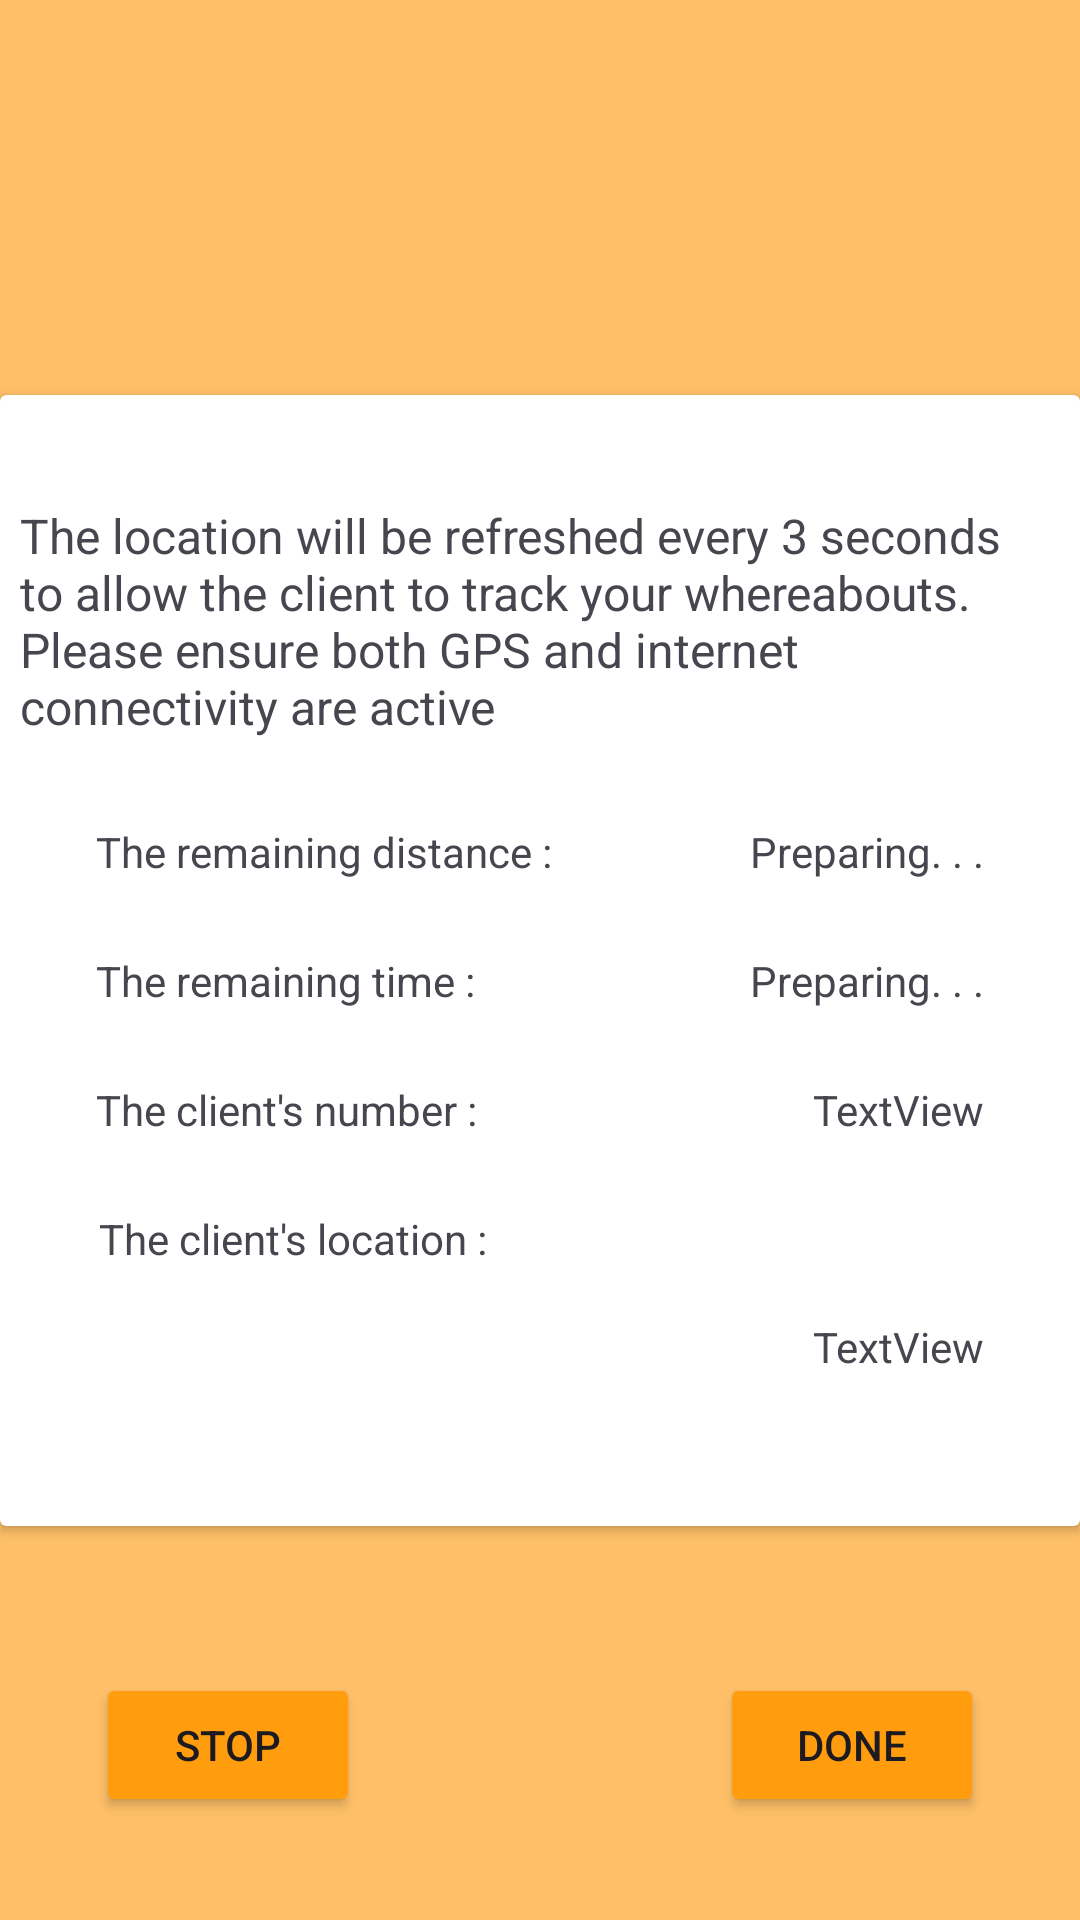

Here is an Android app screen rendered from its layout file. Give the layout XML and the strings, colors and styles it references.
<!-- AndroidManifest.xml: application theme Theme.Fdatabase -->
<!-- res/layout/activity_startliv.xml -->
<?xml version="1.0" encoding="utf-8"?>
<androidx.constraintlayout.widget.ConstraintLayout xmlns:android="http://schemas.android.com/apk/res/android"
    xmlns:app="http://schemas.android.com/apk/res-auto"
    xmlns:tools="http://schemas.android.com/tools"
    android:layout_width="match_parent"
    android:layout_height="match_parent"
    android:background="#9FFF9D0E"
    tools:context=".MainActivity">

    <Button
        android:id="@+id/donliv"
        android:layout_width="wrap_content"
        android:layout_height="wrap_content"
        android:layout_marginEnd="32dp"
        android:backgroundTint="#FF9D0E"
        android:text="Done"

        app:layout_constraintBottom_toBottomOf="parent"
        app:layout_constraintEnd_toEndOf="parent"
        app:layout_constraintTop_toTopOf="parent"
        app:layout_constraintVertical_bias="0.942" />

    <Button
        android:id="@+id/stopliv"
        android:layout_width="wrap_content"
        android:layout_height="wrap_content"
        android:layout_marginStart="32dp"
        android:backgroundTint="#FF9D0E"
        android:text="Stop"

        app:layout_constraintBottom_toBottomOf="parent"
        app:layout_constraintEnd_toStartOf="@+id/donliv"
        app:layout_constraintHorizontal_bias="0.0"
        app:layout_constraintStart_toStartOf="parent"
        app:layout_constraintTop_toTopOf="parent"
        app:layout_constraintVertical_bias="0.942" />
    <Button
        android:id="@+id/continueR"
        android:layout_width="wrap_content"
        android:layout_height="wrap_content"
        android:layout_marginStart="32dp"
        android:backgroundTint="#FF9D0E"
        android:text="Continue"
        android:visibility="gone"

        app:layout_constraintBottom_toBottomOf="parent"
        app:layout_constraintEnd_toStartOf="@+id/donliv"
        app:layout_constraintHorizontal_bias="0.0"
        app:layout_constraintStart_toStartOf="parent"
        app:layout_constraintTop_toTopOf="parent"
        app:layout_constraintVertical_bias="0.942" />
    <androidx.cardview.widget.CardView
        android:layout_width="match_parent"
        android:layout_height="wrap_content"
        app:layout_constraintBottom_toBottomOf="parent"
        app:layout_constraintEnd_toEndOf="parent"
        app:layout_constraintHorizontal_bias="0.5"
        app:layout_constraintStart_toStartOf="parent"
        app:layout_constraintTop_toTopOf="parent"
        app:layout_constraintVertical_bias="0.5">

        <androidx.constraintlayout.widget.ConstraintLayout
            android:layout_width="match_parent"
            android:background="@drawable/recai1"
            android:layout_height="377dp">

            <TextView
                android:id="@+id/textView27"
                android:layout_width="347dp"
                android:layout_height="wrap_content"
                android:layout_marginStart="24dp"
                android:layout_marginTop="36dp"
                android:layout_marginEnd="24dp"
                android:text="The location will be refreshed every 3 seconds to allow the client to track your whereabouts. Please ensure both GPS and internet connectivity are active"
                android:textSize="16sp"
                app:layout_constraintEnd_toEndOf="parent"
                app:layout_constraintStart_toStartOf="parent"
                app:layout_constraintTop_toTopOf="parent" />

            <TextView
                android:id="@+id/textView19"
                android:layout_width="wrap_content"
                android:layout_height="wrap_content"
                android:layout_marginStart="32dp"
                android:layout_marginTop="28dp"
                android:text="The remaining distance :"
                app:layout_constraintStart_toStartOf="parent"
                app:layout_constraintTop_toBottomOf="@+id/textView27" />

            <TextView
                android:id="@+id/textView22"
                android:layout_width="wrap_content"
                android:layout_height="wrap_content"
                android:layout_marginStart="32dp"
                android:layout_marginTop="24dp"
                android:text="The remaining time :"
                app:layout_constraintStart_toStartOf="parent"
                app:layout_constraintTop_toBottomOf="@+id/textView19" />

            <TextView
                android:id="@+id/textView25"
                android:layout_width="wrap_content"
                android:layout_height="wrap_content"
                android:layout_marginStart="32dp"
                android:layout_marginTop="24dp"
                android:text="The client's number :"
                app:layout_constraintStart_toStartOf="parent"
                app:layout_constraintTop_toBottomOf="@+id/textView22" />

            <TextView
                android:id="@+id/textView26"
                android:layout_width="wrap_content"
                android:layout_height="wrap_content"
                android:layout_marginStart="33dp"
                android:layout_marginTop="24dp"
                android:text="The client's location :"
                app:layout_constraintStart_toStartOf="parent"
                app:layout_constraintTop_toBottomOf="@+id/textView25" />

            <TextView
                android:id="@+id/stdis"
                android:layout_width="wrap_content"
                android:layout_height="wrap_content"
                android:layout_marginTop="28dp"
                android:layout_marginEnd="32dp"
                android:text="Preparing. . ."
                app:layout_constraintEnd_toEndOf="parent"
                app:layout_constraintTop_toBottomOf="@+id/textView27" />

            <TextView
                android:id="@+id/sttime"
                android:layout_width="wrap_content"
                android:layout_height="wrap_content"
                android:layout_marginTop="24dp"
                android:layout_marginEnd="32dp"
                android:text="Preparing. . ."
                app:layout_constraintEnd_toEndOf="parent"
                app:layout_constraintTop_toBottomOf="@+id/stdis" />

            <TextView
                android:id="@+id/stadress"
                android:layout_width="wrap_content"
                android:layout_height="wrap_content"
                android:layout_marginTop="60dp"
                android:layout_marginEnd="32dp"
                android:text="TextView"
                app:layout_constraintEnd_toEndOf="parent"
                app:layout_constraintTop_toBottomOf="@+id/stclientnm" />

            <TextView
                android:id="@+id/stclientnm"
                android:layout_width="wrap_content"
                android:layout_height="wrap_content"
                android:layout_marginTop="24dp"
                android:layout_marginEnd="32dp"
                android:text="TextView"
                app:layout_constraintEnd_toEndOf="parent"
                app:layout_constraintTop_toBottomOf="@+id/sttime" />
        </androidx.constraintlayout.widget.ConstraintLayout>

    </androidx.cardview.widget.CardView>

</androidx.constraintlayout.widget.ConstraintLayout>
<!-- resources referenced by this layout -->
<resources>
  <style name="Theme.Fdatabase" parent="Base.Theme.Fdatabase" />
  <style name="Base.Theme.Fdatabase" parent="Theme.Material3.DayNight.NoActionBar">
          
          
      </style>
</resources>
